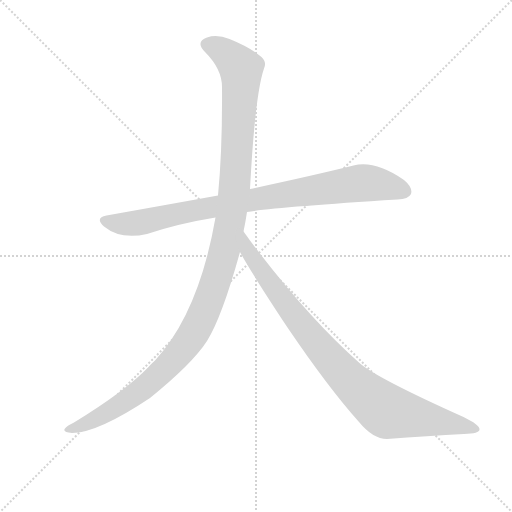
t = 0.00 s
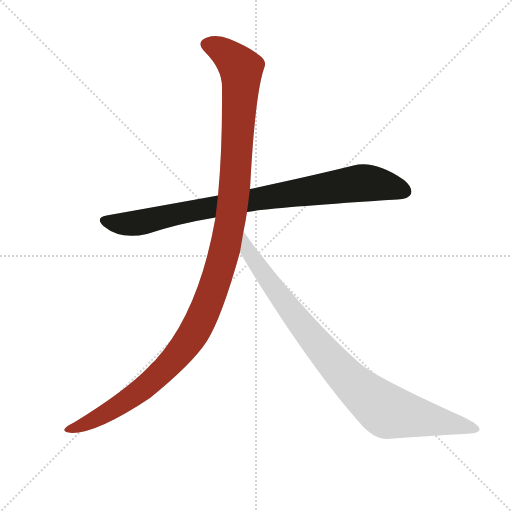
t = 2.18 s
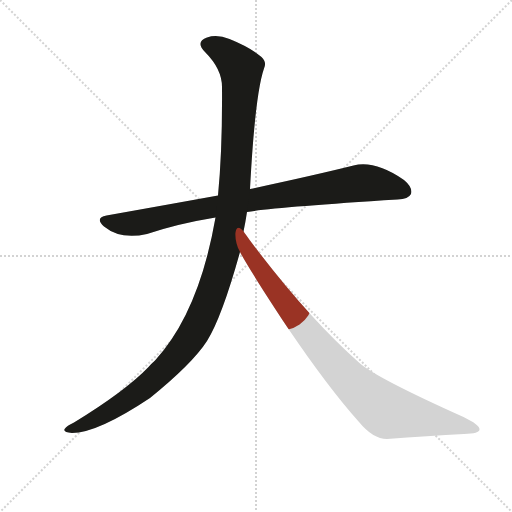
t = 2.41 s
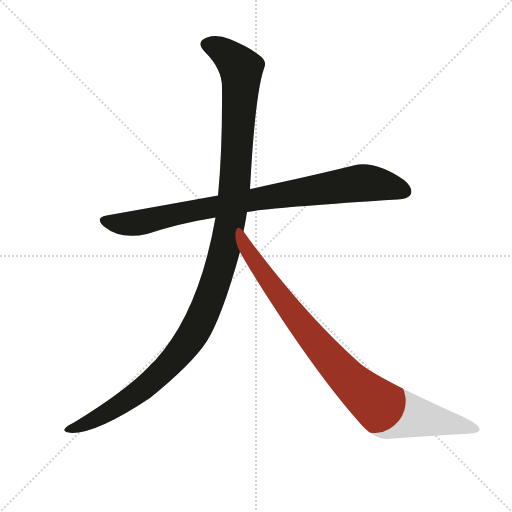
t = 2.64 s
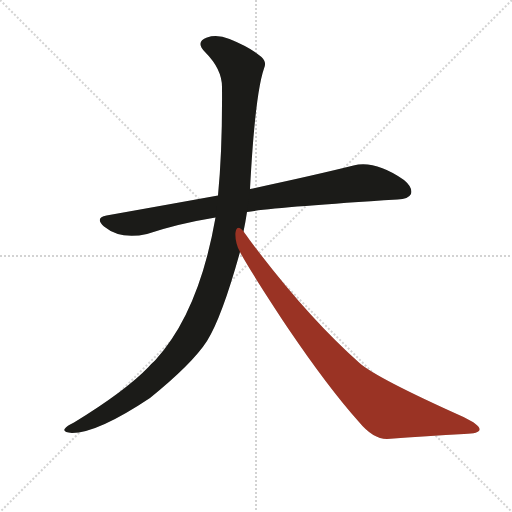
t = 2.86 s
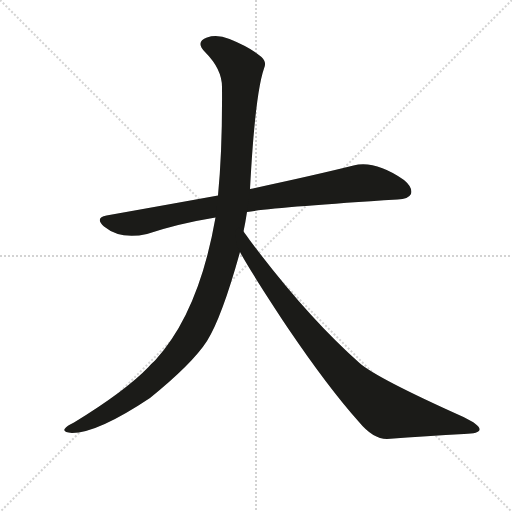
t = 3.41 s

The animated SVG that drew these frames (rendered in a browser with its animation timeline set to each time). Animation: 3 CSS @keyframes rules; one cycle of 3.41 s.

<svg version="1.1" viewBox="0 0 1024 1024" xmlns="http://www.w3.org/2000/svg">
  <g stroke="lightgray" stroke-dasharray="1,1" stroke-width="1" transform="scale(4, 4)">
    <line x1="0" y1="0" x2="256" y2="256"></line>
    <line x1="256" y1="0" x2="0" y2="256"></line>
    <line x1="128" y1="0" x2="128" y2="256"></line>
    <line x1="0" y1="128" x2="256" y2="128"></line>
  </g>
  <g transform="scale(1, -1) translate(0, -900)">
    <style type="text/css">
      
        @keyframes keyframes0 {
          from {
            stroke: #9a3324;
            stroke-dashoffset: 866;
            stroke-width: 128;
          }
          74% {
            animation-timing-function: step-end;
            stroke: #9a3324;
            stroke-dashoffset: 0;
            stroke-width: 128;
          }
          to {
            stroke: #1b1b18;
            stroke-width: 1024;
          }
        }
        #make-me-a-hanzi-animation-0 {
          animation: keyframes0 0.9547526041666666s both;
          animation-delay: 0s;
          animation-timing-function: linear;
        }
      
        @keyframes keyframes1 {
          from {
            stroke: #9a3324;
            stroke-dashoffset: 1201;
            stroke-width: 128;
          }
          80% {
            animation-timing-function: step-end;
            stroke: #9a3324;
            stroke-dashoffset: 0;
            stroke-width: 128;
          }
          to {
            stroke: #1b1b18;
            stroke-width: 1024;
          }
        }
        #make-me-a-hanzi-animation-1 {
          animation: keyframes1 1.2273763020833333s both;
          animation-delay: 0.9547526041666666s;
          animation-timing-function: linear;
        }
      
        @keyframes keyframes2 {
          from {
            stroke: #9a3324;
            stroke-dashoffset: 898;
            stroke-width: 128;
          }
          75% {
            animation-timing-function: step-end;
            stroke: #9a3324;
            stroke-dashoffset: 0;
            stroke-width: 128;
          }
          to {
            stroke: #1b1b18;
            stroke-width: 1024;
          }
        }
        #make-me-a-hanzi-animation-2 {
          animation: keyframes2 0.9807942708333334s both;
          animation-delay: 2.18212890625s;
          animation-timing-function: linear;
        }
      
    </style>
    
      <path d="M 494 476 Q 542 485 795 501 Q 817 502 822 512 Q 826 525 808 540 Q 750 580 707 569 Q 631 550 500 522 L 436 509 Q 331 490 213 469 Q 189 465 208 447 Q 241 420 294 432 Q 357 453 431 465 L 494 476 Z" fill="lightgray"></path>
    
      <path d="M 487 437 Q 491 456 494 476 L 500 522 Q 510 711 528 763 Q 534 776 523 786 Q 501 805 459 822 Q 434 832 414 825 Q 390 816 410 796 Q 444 762 444 726 Q 445 602 436 509 L 431 465 Q 398 275 310 179 Q 303 173 297 166 Q 251 118 148 55 Q 133 48 130 43 Q 124 36 144 34 Q 195 34 300 104 Q 385 173 414 218 Q 444 266 480 396 L 487 437 Z" fill="lightgray"></path>
    
      <path d="M 480 396 Q 501 357 575 245 Q 657 124 718 56 Q 746 22 774 22 Q 856 28 928 32 Q 959 33 959 41 Q 960 50 927 66 Q 753 144 719 174 Q 614 267 500 419 Q 493 429 487 437 C 469 461 465 422 480 396 Z" fill="lightgray"></path>
    
    
      <clipPath id="make-me-a-hanzi-clip-0">
        <path d="M 494 476 Q 542 485 795 501 Q 817 502 822 512 Q 826 525 808 540 Q 750 580 707 569 Q 631 550 500 522 L 436 509 Q 331 490 213 469 Q 189 465 208 447 Q 241 420 294 432 Q 357 453 431 465 L 494 476 Z"></path>
      </clipPath>
      <path clip-path="url(#make-me-a-hanzi-clip-0)" d="M 210 458 L 268 453 L 514 503 L 719 534 L 770 529 L 810 517" fill="none" id="make-me-a-hanzi-animation-0" stroke-dasharray="738 1476" stroke-linecap="round"></path>
    
      <clipPath id="make-me-a-hanzi-clip-1">
        <path d="M 487 437 Q 491 456 494 476 L 500 522 Q 510 711 528 763 Q 534 776 523 786 Q 501 805 459 822 Q 434 832 414 825 Q 390 816 410 796 Q 444 762 444 726 Q 445 602 436 509 L 431 465 Q 398 275 310 179 Q 303 173 297 166 Q 251 118 148 55 Q 133 48 130 43 Q 124 36 144 34 Q 195 34 300 104 Q 385 173 414 218 Q 444 266 480 396 L 487 437 Z"></path>
      </clipPath>
      <path clip-path="url(#make-me-a-hanzi-clip-1)" d="M 416 810 L 444 799 L 482 759 L 469 518 L 448 394 L 426 320 L 386 231 L 361 196 L 307 140 L 202 67 L 138 41" fill="none" id="make-me-a-hanzi-animation-1" stroke-dasharray="1073 2146" stroke-linecap="round"></path>
    
      <clipPath id="make-me-a-hanzi-clip-2">
        <path d="M 480 396 Q 501 357 575 245 Q 657 124 718 56 Q 746 22 774 22 Q 856 28 928 32 Q 959 33 959 41 Q 960 50 927 66 Q 753 144 719 174 Q 614 267 500 419 Q 493 429 487 437 C 469 461 465 422 480 396 Z"></path>
      </clipPath>
      <path clip-path="url(#make-me-a-hanzi-clip-2)" d="M 486 430 L 500 393 L 576 284 L 660 182 L 722 118 L 774 77 L 953 42" fill="none" id="make-me-a-hanzi-animation-2" stroke-dasharray="770 1540" stroke-linecap="round"></path>
    
  </g>
</svg>
